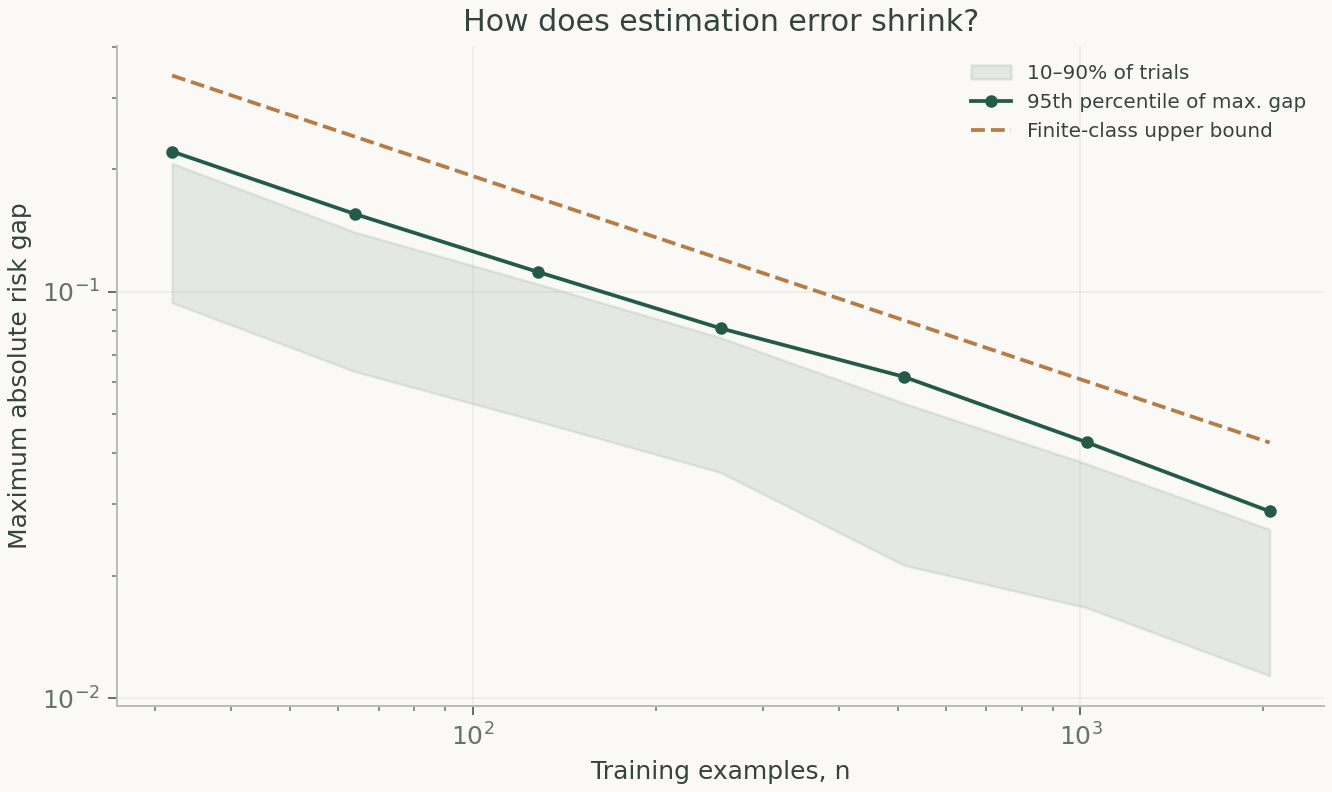

Values plotted in this chart, from the file beside it:
n, q10, median, q90, q95, bound, violation_rate
32, 0.09387, 0.1444, 0.2066, 0.2211, 0.3401, 0.0
64, 0.06356, 0.09906, 0.14, 0.1552, 0.2405, 0.0
128, 0.04794, 0.07047, 0.1044, 0.1118, 0.17, 0.0
256, 0.03586, 0.05148, 0.07702, 0.08119, 0.1202, 0.0
512, 0.02123, 0.03164, 0.05315, 0.06172, 0.08502, 0.007812
1024, 0.01668, 0.02453, 0.0377, 0.04258, 0.06012, 0.0
2048, 0.01134, 0.01761, 0.02599, 0.0288, 0.04251, 0.0
